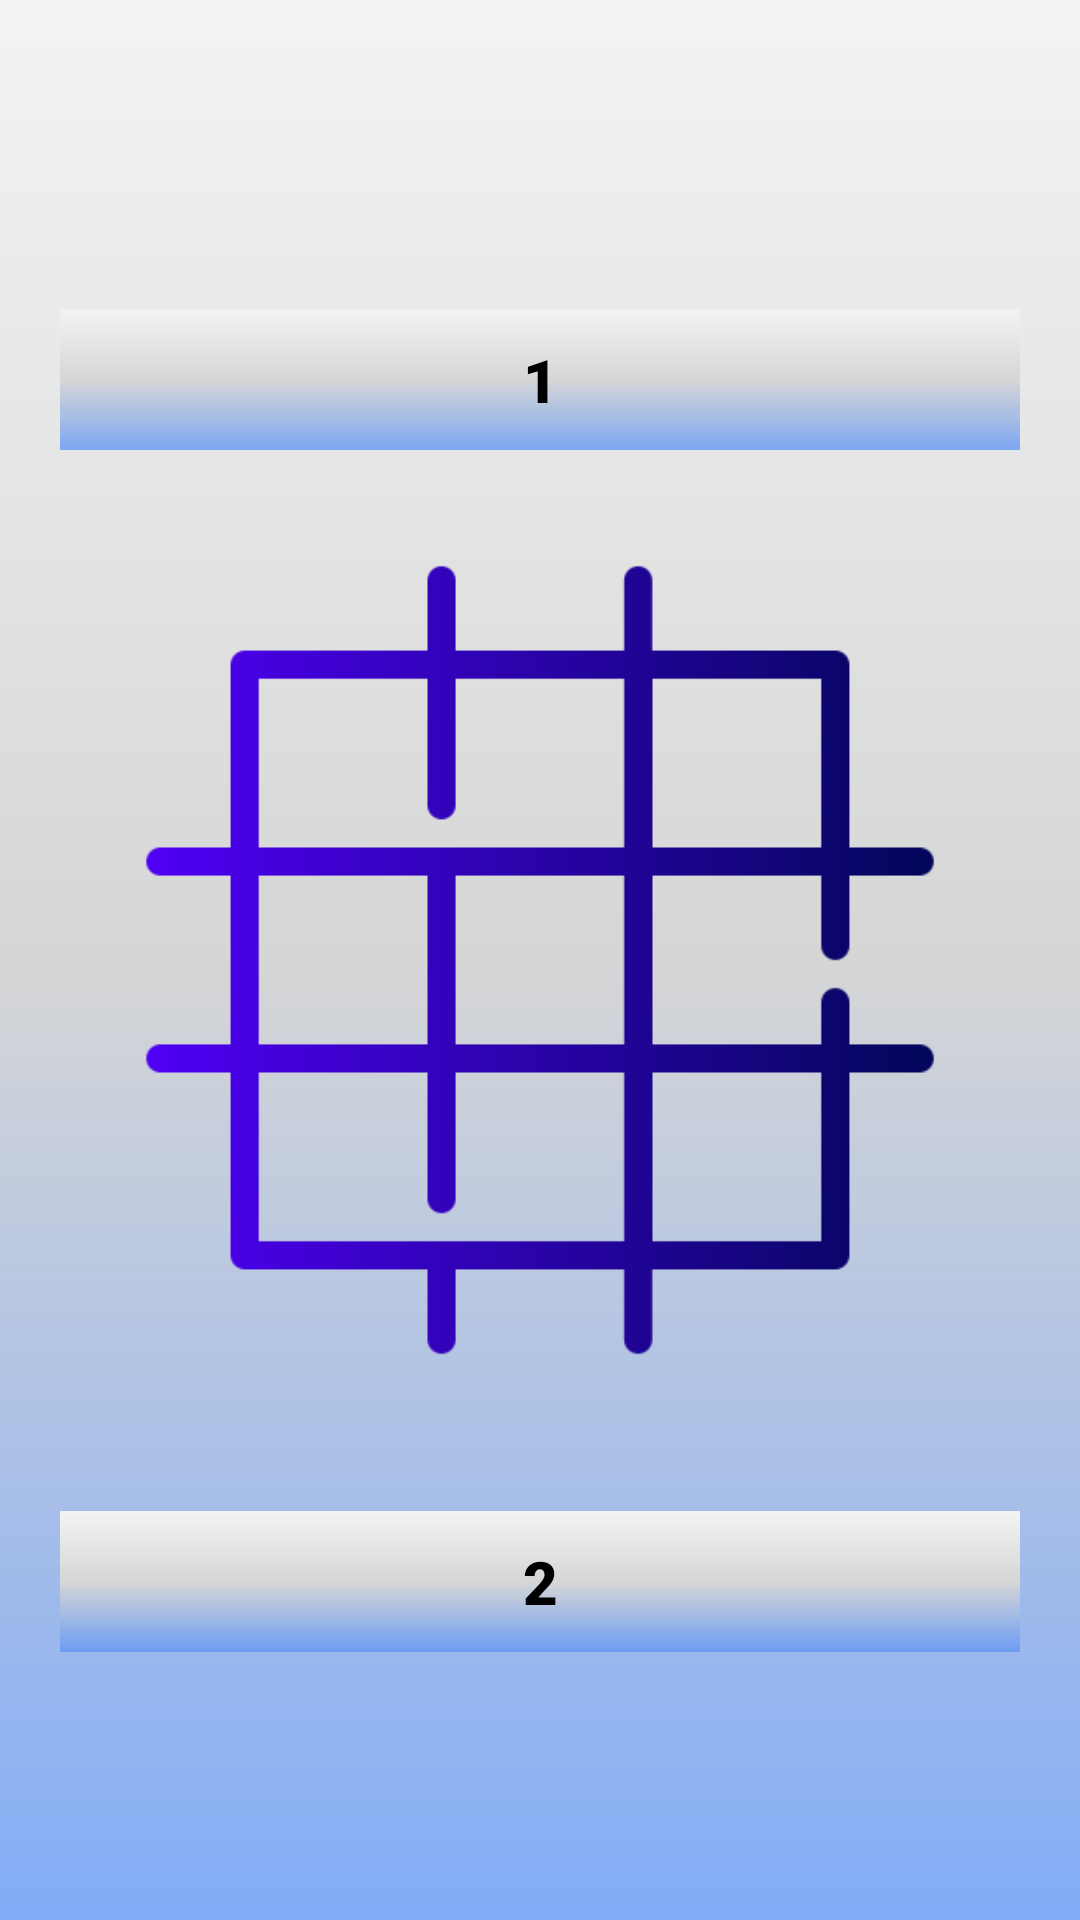

Reconstruct the res/layout file that produces this screen, plus the resources it refers to.
<!-- AndroidManifest.xml: application theme Theme.TicTacToe -->
<!-- res/layout/activity_main.xml -->
<?xml version="1.0" encoding="utf-8"?>
<androidx.constraintlayout.widget.ConstraintLayout
    xmlns:android="http://schemas.android.com/apk/res/android"
    xmlns:app="http://schemas.android.com/apk/res-auto"
    xmlns:tools="http://schemas.android.com/tools"
    android:layout_width="match_parent"
    android:background="@drawable/gradient"
    android:layout_height="match_parent"
    android:screenOrientation="portrait"
    tools:context=".MainActivity" >

    <RelativeLayout
        android:layout_width="wrap_content"
        android:layout_height="wrap_content"
        android:layout_marginTop="83dp"
        app:layout_constraintBottom_toTopOf="@+id/imageView0"
        app:layout_constraintEnd_toEndOf="parent"
        app:layout_constraintStart_toStartOf="parent"
        app:layout_constraintTop_toTopOf="parent">

        <TextView
            android:id="@+id/f"
            android:layout_width="match_parent"
            android:layout_height="wrap_content"
            android:layout_marginStart="20dp"
            android:layout_marginTop="20dp"
            android:layout_marginEnd="20dp"
            android:layout_marginBottom="20dp"
            android:background="@drawable/gradient"
            android:fontFamily="sans-serif-black"
            android:padding="10dp"
            android:text="1"
            android:textAlignment="center"
            android:textColor="@color/black"
            android:textSize="20dp"
            android:textStyle="bold"
            app:layout_constraintEnd_toEndOf="parent"
            app:layout_constraintStart_toStartOf="parent" />

        <ImageView
            android:id="@+id/o"
            android:layout_width="30dp"
            android:layout_height="30dp"
            android:layout_alignParentEnd="true"
            android:layout_marginStart="26dp"
            android:layout_marginTop="30dp"
            android:src="@drawable/o"
            android:layout_marginEnd="26dp"
            android:layout_marginBottom="26dp"
             />
    </RelativeLayout>



    <ImageView
        android:id="@+id/imageView0"
        android:layout_width="300dp"
        android:layout_height="300dp"
        app:layout_constraintRight_toRightOf="parent"
        app:layout_constraintLeft_toLeftOf="parent"
        app:layout_constraintTop_toTopOf="parent"
        app:layout_constraintBottom_toBottomOf="parent"
        app:srcCompat="@drawable/grid"
        />

    <LinearLayout
        android:layout_width="226dp"
        android:layout_height="224dp"
        android:orientation="vertical"
        android:padding="15dp"
        app:layout_constraintBottom_toBottomOf="@id/imageView0"
        app:layout_constraintLeft_toLeftOf="@id/imageView0"
        app:layout_constraintRight_toRightOf="@id/imageView0"
        app:layout_constraintTop_toTopOf="@id/imageView0">

        <LinearLayout
            android:layout_width="match_parent"
            android:layout_height="match_parent"
            android:layout_weight="1"
            android:orientation="horizontal">

            <ImageView
                android:id="@+id/imageView1"
                android:layout_width="match_parent"
                android:layout_height="match_parent"
                android:layout_weight="1"
                android:onClick="tap"
                android:padding="15dp"
                android:tag="0"
                tools:ignore="SpeakableTextPresentCheck,SpeakableTextPresentCheck" />

            <ImageView
                android:id="@+id/imageView2"
                android:layout_width="match_parent"
                android:layout_height="match_parent"
                android:layout_weight="1"
                android:onClick="tap"
                android:padding="15dp"
                android:tag="1"
                tools:ignore="SpeakableTextPresentCheck,SpeakableTextPresentCheck,SpeakableTextPresentCheck" />

            <ImageView
                android:id="@+id/imageView3"
                android:layout_width="match_parent"
                android:layout_height="match_parent"
                android:layout_weight="1"
                android:onClick="tap"
                android:padding="15dp"
                android:tag="2"
                tools:ignore="SpeakableTextPresentCheck,SpeakableTextPresentCheck" />
        </LinearLayout>

        <LinearLayout
            android:layout_width="match_parent"
            android:layout_height="match_parent"
            android:layout_weight="1"
            android:orientation="horizontal">

            <ImageView
                android:id="@+id/imageView4"
                android:layout_width="match_parent"
                android:layout_height="match_parent"
                android:layout_weight="1"
                android:onClick="tap"
                android:padding="15dp"
                android:tag="3"
                tools:ignore="SpeakableTextPresentCheck,SpeakableTextPresentCheck" />

            <ImageView
                android:id="@+id/imageView5"
                android:layout_width="match_parent"
                android:layout_height="match_parent"
                android:layout_weight="1"
                android:onClick="tap"
                android:padding="15dp"
                android:tag="4"
                tools:ignore="SpeakableTextPresentCheck,SpeakableTextPresentCheck" />

            <ImageView
                android:id="@+id/imageView6"
                android:layout_width="match_parent"
                android:layout_height="match_parent"
                android:layout_weight="1"
                android:onClick="tap"
                android:padding="15dp"
                android:tag="5"
                tools:ignore="SpeakableTextPresentCheck,SpeakableTextPresentCheck" />
        </LinearLayout>

        <LinearLayout
            android:layout_width="match_parent"
            android:layout_height="match_parent"
            android:layout_weight="1"
            android:orientation="horizontal">

            <ImageView
                android:id="@+id/imageView7"
                android:layout_width="match_parent"
                android:layout_height="match_parent"
                android:layout_weight="1"
                android:onClick="tap"
                android:padding="15dp"
                android:tag="6"
                tools:ignore="SpeakableTextPresentCheck,SpeakableTextPresentCheck" />

            <ImageView
                android:id="@+id/imageView8"
                android:layout_width="match_parent"
                android:layout_height="match_parent"
                android:layout_weight="1"
                android:onClick="tap"
                android:padding="15dp"
                android:tag="7"
                tools:ignore="SpeakableTextPresentCheck,SpeakableTextPresentCheck" />

            <ImageView
                android:id="@+id/imageView9"
                android:layout_width="match_parent"
                android:layout_height="match_parent"
                android:layout_weight="1"
                android:onClick="tap"
                android:padding="15dp"
                android:tag="8"
                tools:ignore="SpeakableTextPresentCheck,SpeakableTextPresentCheck" />

        </LinearLayout>
    </LinearLayout>

    <RelativeLayout
        android:layout_width="wrap_content"
        android:layout_height="wrap_content"
        app:layout_constraintBottom_toBottomOf="parent"
        app:layout_constraintEnd_toEndOf="parent"
        app:layout_constraintHorizontal_bias="0.0"
        app:layout_constraintStart_toStartOf="parent"
        app:layout_constraintTop_toBottomOf="@+id/imageView0"
        app:layout_constraintVertical_bias="0.164">

        <TextView
            android:layout_width="match_parent"
            android:layout_height="wrap_content"
            android:id="@+id/s"
            android:layout_marginStart="20dp"
            android:layout_marginTop="20dp"
            android:layout_marginEnd="20dp"
            android:layout_marginBottom="20dp"
            android:background="@drawable/gradient"
            android:fontFamily="sans-serif-black"
            android:padding="10dp"
            android:text="2"
            android:textAlignment="center"
            android:textColor="@color/black"
            android:textSize="20dp"
            android:textStyle="bold"
            app:layout_constraintEnd_toEndOf="parent"
            app:layout_constraintStart_toStartOf="parent" />

        <ImageView
            android:id="@+id/x"
            android:layout_width="30dp"
            android:layout_height="30dp"
            android:visibility="gone"
            android:layout_alignParentEnd="true"
            android:layout_marginStart="26dp"
            android:src="@drawable/cross"
            android:layout_marginTop="30dp"
            android:layout_marginEnd="26dp"
            android:layout_marginBottom="26dp"
             />
    </RelativeLayout>


</androidx.constraintlayout.widget.ConstraintLayout>
<!-- resources referenced by this layout -->
<resources>
  <!-- drawable gradient (drawable) -->
  <?xml version="1.0" encoding="utf-8"?>
   <shape xmlns:android="http://schemas.android.com/apk/res/android" android:shape="rectangle" android:innerRadius="50dp"  >
          <gradient
              android:startColor="#C65E94F4"
              android:centerColor="#D6D6D6"
              android:endColor="#F2F4F4"
              android:angle="90"/>
  
  </shape>
  <!-- drawable grid: png bitmap (drawable, 5371 bytes) -->
  <style name="Theme.TicTacToe" parent="Theme.MaterialComponents.DayNight.NoActionBar">
          
          <item name="colorPrimary">@color/purple_500</item>
          <item name="colorPrimaryVariant">@color/black</item>
          <item name="colorOnPrimary">@color/white</item>
          
          <item name="colorSecondary">@color/teal_200</item>
          <item name="colorSecondaryVariant">@color/teal_700</item>
          <item name="colorOnSecondary">@color/black</item>
          
          <item name="android:statusBarColor">?attr/colorPrimaryVariant</item>
          
      </style>
  <!-- not gathered from this repository: default colours our renderer supplied (Android Studio template values) -->
  <color name="purple_500">#FF6200EE</color>
  <color name="teal_200">#FF03DAC5</color>
  <color name="teal_700">#FF018786</color>
  <color name="black">#FF000000</color>
  <color name="white">#FFFFFFFF</color>
</resources>
